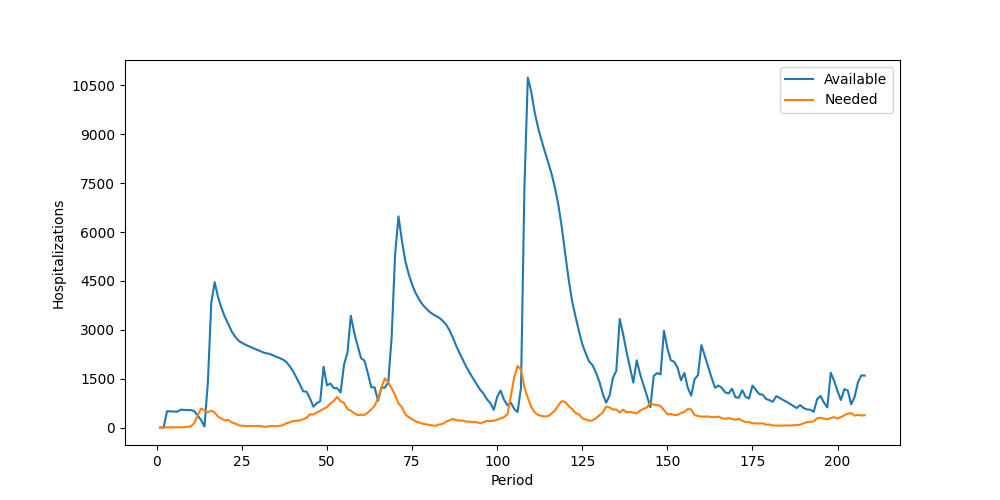

The data file committed next to this chart (first rows):
Period, Inventory, Arrived, Available, Needed, Succeeded, Failed, Lost
1, 0, 0, 0, 0, 0, 0, 0
2, 0, 0, 0, 0, 0, 0, 0
3, 0, 500, 500, 5, 5, 0, 0
4, 495, 0, 495, 6, 6, 0, 0
5, 489, 0, 489, 5, 5, 0, 0
6, 484, 0, 484, 9, 9, 0, 0
7, 475, 72, 547, 6, 6, 0, 0
8, 541, 0, 541, 7, 7, 0, 0
9, 534, 0, 534, 25, 25, 0, 0
10, 509, 25, 534, 32, 32, 0, 0
11, 502, 0, 502, 134, 134, 0, 0
12, 368, 0, 368, 377, 368, 9, 0
13, 0, 231, 231, 581, 231, 350, 0
14, 0, 30, 30, 534, 30, 504, 0
15, 0, 1390, 1390, 465, 465, 0, 0
16, 925, 2906, 3831, 519, 519, 0, 0
17, 3312, 1147, 4459, 461, 461, 0, 0
18, 3998, 0, 3998, 332, 332, 0, 0
19, 3666, 0, 3666, 274, 274, 0, 0
20, 3392, 0, 3392, 214, 214, 0, 0
21, 3178, 0, 3178, 230, 230, 0, 0
22, 2948, 0, 2948, 158, 158, 0, 0
23, 2790, 0, 2790, 122, 122, 0, 0
24, 2668, 0, 2668, 70, 70, 0, 0
25, 2598, 0, 2598, 55, 55, 0, 0
26, 2543, 0, 2543, 47, 47, 0, 0
27, 2496, 0, 2496, 46, 46, 0, 0
28, 2450, 0, 2450, 47, 47, 0, 0
29, 2403, 0, 2403, 40, 40, 0, 0
30, 2363, 0, 2363, 49, 49, 0, 0
31, 2314, 0, 2314, 32, 32, 0, 0
32, 2282, 0, 2282, 20, 20, 0, 0
33, 2262, 0, 2262, 39, 39, 0, 0
34, 2223, 0, 2223, 48, 48, 0, 0
35, 2175, 0, 2175, 41, 41, 0, 0
36, 2134, 0, 2134, 47, 47, 0, 0
37, 2087, 0, 2087, 71, 71, 0, 0
38, 2016, 0, 2016, 129, 129, 0, 0
39, 1887, 0, 1887, 156, 156, 0, 0
40, 1731, 0, 1731, 196, 196, 0, 0
41, 1535, 0, 1535, 207, 207, 0, 0
42, 1328, 0, 1328, 218, 218, 0, 0
43, 1110, 0, 1110, 253, 253, 0, 0
44, 857, 242, 1099, 293, 293, 0, 0
45, 806, 83, 889, 405, 405, 0, 0
46, 484, 155, 639, 399, 399, 0, 0
47, 240, 504, 744, 464, 464, 0, 0
48, 280, 528, 808, 514, 514, 0, 0
49, 294, 1570, 1864, 572, 572, 0, 0
50, 1292, 0, 1292, 625, 625, 0, 0
51, 667, 685, 1352, 733, 733, 0, 0
52, 619, 588, 1207, 818, 818, 0, 0
53, 389, 817, 1206, 940, 940, 0, 0
54, 266, 811, 1077, 806, 806, 0, 0
55, 271, 1659, 1930, 757, 757, 0, 0
56, 1173, 1120, 2293, 565, 565, 0, 0
57, 1728, 1702, 3430, 518, 518, 0, 0
58, 2912, 0, 2912, 434, 434, 0, 0
59, 2478, 32, 2510, 383, 383, 0, 0
60, 2127, 0, 2127, 391, 391, 0, 0
... 148 more rows
